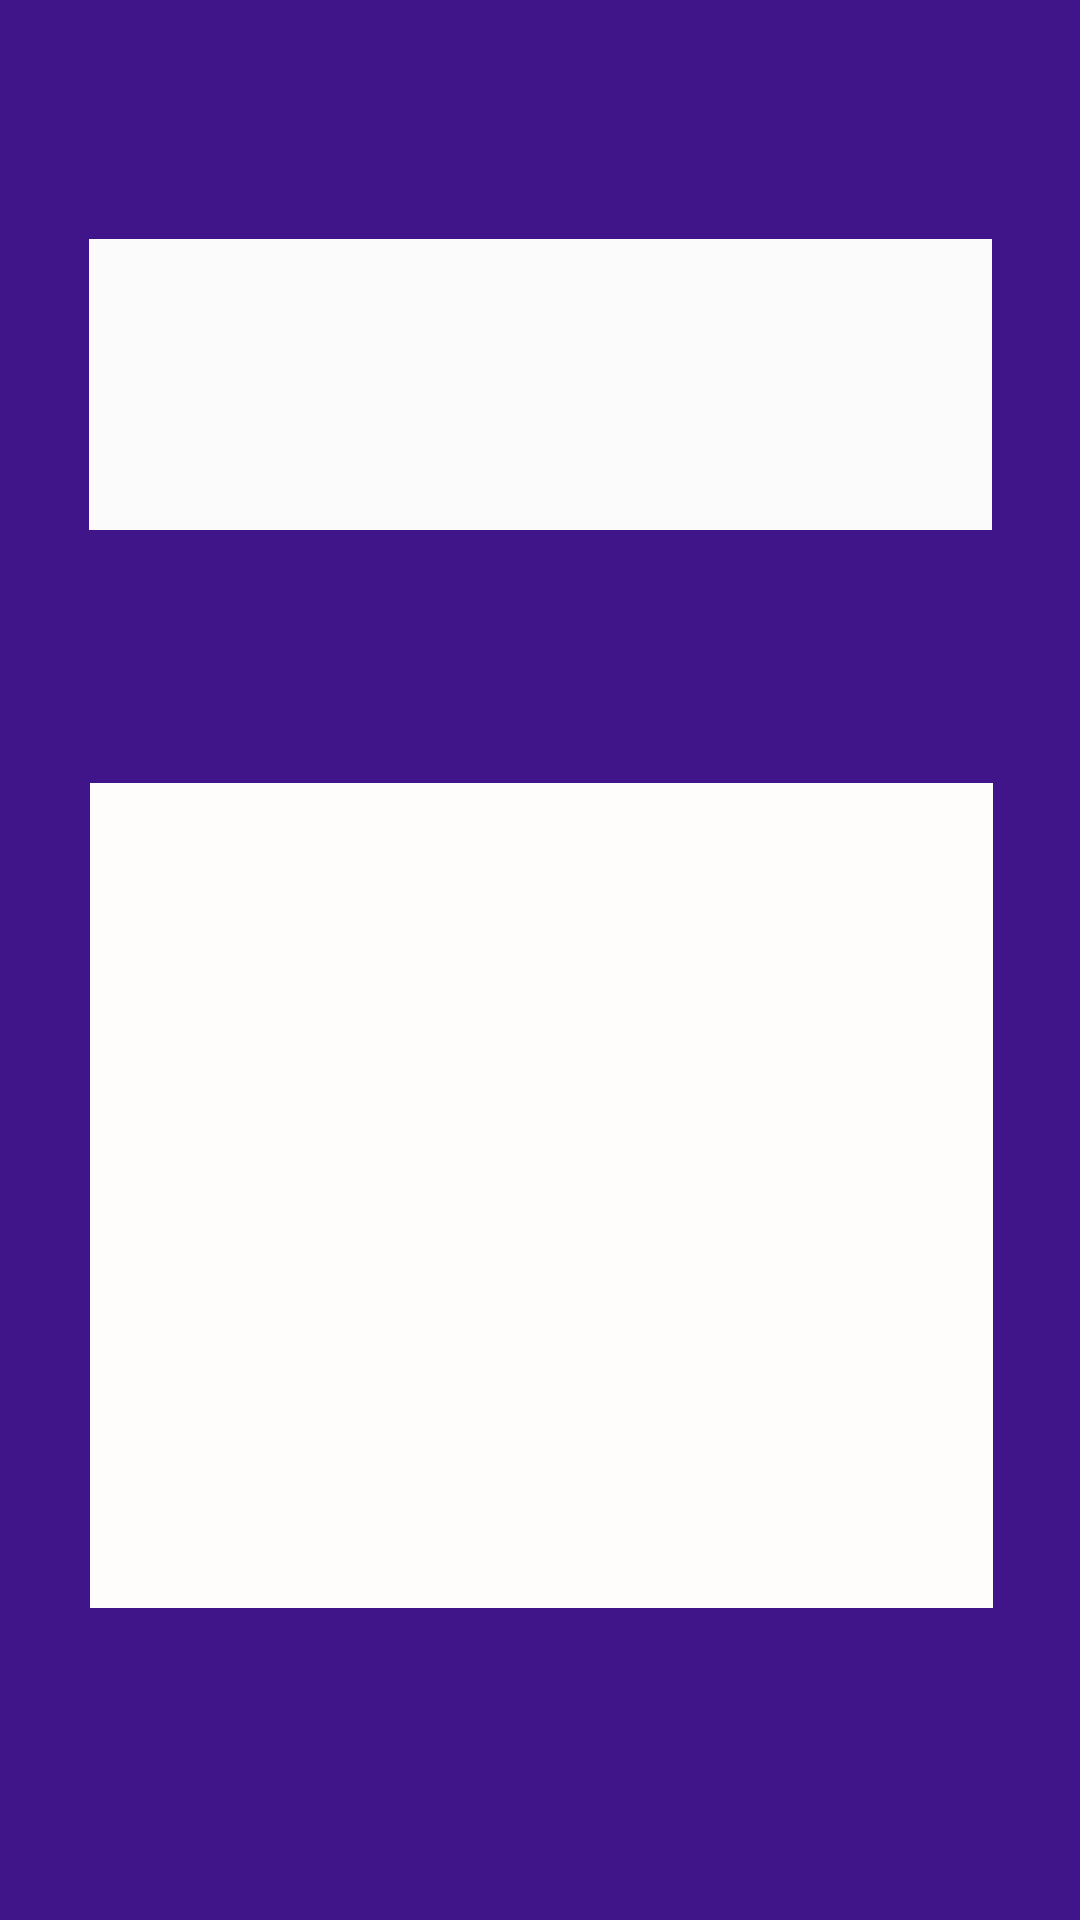

Here is an Android app screen rendered from its layout file. Give the layout XML and the strings, colors and styles it references.
<!-- AndroidManifest.xml: application theme Theme.IMADA2ST10474705 -->
<!-- res/layout/activity_score_screen.xml -->
<?xml version="1.0" encoding="utf-8"?>
<androidx.constraintlayout.widget.ConstraintLayout xmlns:android="http://schemas.android.com/apk/res/android"
    xmlns:app="http://schemas.android.com/apk/res-auto"
    xmlns:tools="http://schemas.android.com/tools"
    android:layout_width="match_parent"
    android:layout_height="match_parent"
    android:background="#40158A">

    <Button
        android:id="@+id/reviewButton"
        android:layout_width="155dp"
        android:layout_height="59dp"
        android:layout_marginStart="31dp"
        android:layout_marginTop="620dp"
        android:layout_marginEnd="225dp"
        android:layout_marginBottom="52dp"
        android:backgroundTint="#6F1C1C"
        android:text="Review"
        android:textSize="24sp"
        app:layout_constraintBottom_toBottomOf="parent"
        app:layout_constraintEnd_toEndOf="parent"
        app:layout_constraintStart_toStartOf="parent"
        app:layout_constraintTop_toTopOf="parent" />

    <Button
        android:id="@+id/exitButton"
        android:layout_width="155dp"
        android:layout_height="59dp"
        android:layout_marginStart="40dp"
        android:layout_marginTop="620dp"
        android:layout_marginEnd="31dp"
        android:layout_marginBottom="52dp"
        android:backgroundTint="#CDDC39"
        android:text="Exit"
        android:textSize="24sp"
        app:layout_constraintBottom_toBottomOf="parent"
        app:layout_constraintEnd_toEndOf="parent"
        app:layout_constraintStart_toEndOf="@+id/reviewButton"
        app:layout_constraintTop_toTopOf="parent" />

    <TextView
        android:id="@+id/scoretextView"
        android:layout_width="301dp"
        android:layout_height="97dp"
        android:layout_marginStart="55dp"
        android:layout_marginTop="73dp"
        android:layout_marginEnd="55dp"
        android:layout_marginBottom="450dp"
        android:background="#FBFBFB"
        android:textAlignment="center"
        android:textColor="#020202"
        android:textSize="24sp"
        app:layout_constraintBottom_toTopOf="@+id/reviewButton"
        app:layout_constraintEnd_toEndOf="parent"
        app:layout_constraintStart_toStartOf="parent"
        app:layout_constraintTop_toTopOf="parent" />

    <TextView
        android:id="@+id/feedbacktextView"
        android:layout_width="301dp"
        android:layout_height="275dp"
        android:layout_marginStart="56dp"
        android:layout_marginTop="81dp"
        android:layout_marginEnd="55dp"
        android:layout_marginBottom="94dp"
        android:background="#FFFCFC"
        android:textAlignment="center"
        android:textColor="#1F1F1F"
        android:textSize="34sp"
        app:layout_constraintBottom_toTopOf="@+id/reviewButton"
        app:layout_constraintEnd_toEndOf="parent"
        app:layout_constraintStart_toStartOf="parent"
        app:layout_constraintTop_toBottomOf="@+id/scoretextView" />
</androidx.constraintlayout.widget.ConstraintLayout>
<!-- resources referenced by this layout -->
<resources>
  <style name="Theme.IMADA2ST10474705" parent="Base.Theme.IMADA2ST10474705" />
  <style name="Base.Theme.IMADA2ST10474705" parent="Theme.Material3.DayNight.NoActionBar">
          
          
      </style>
</resources>
